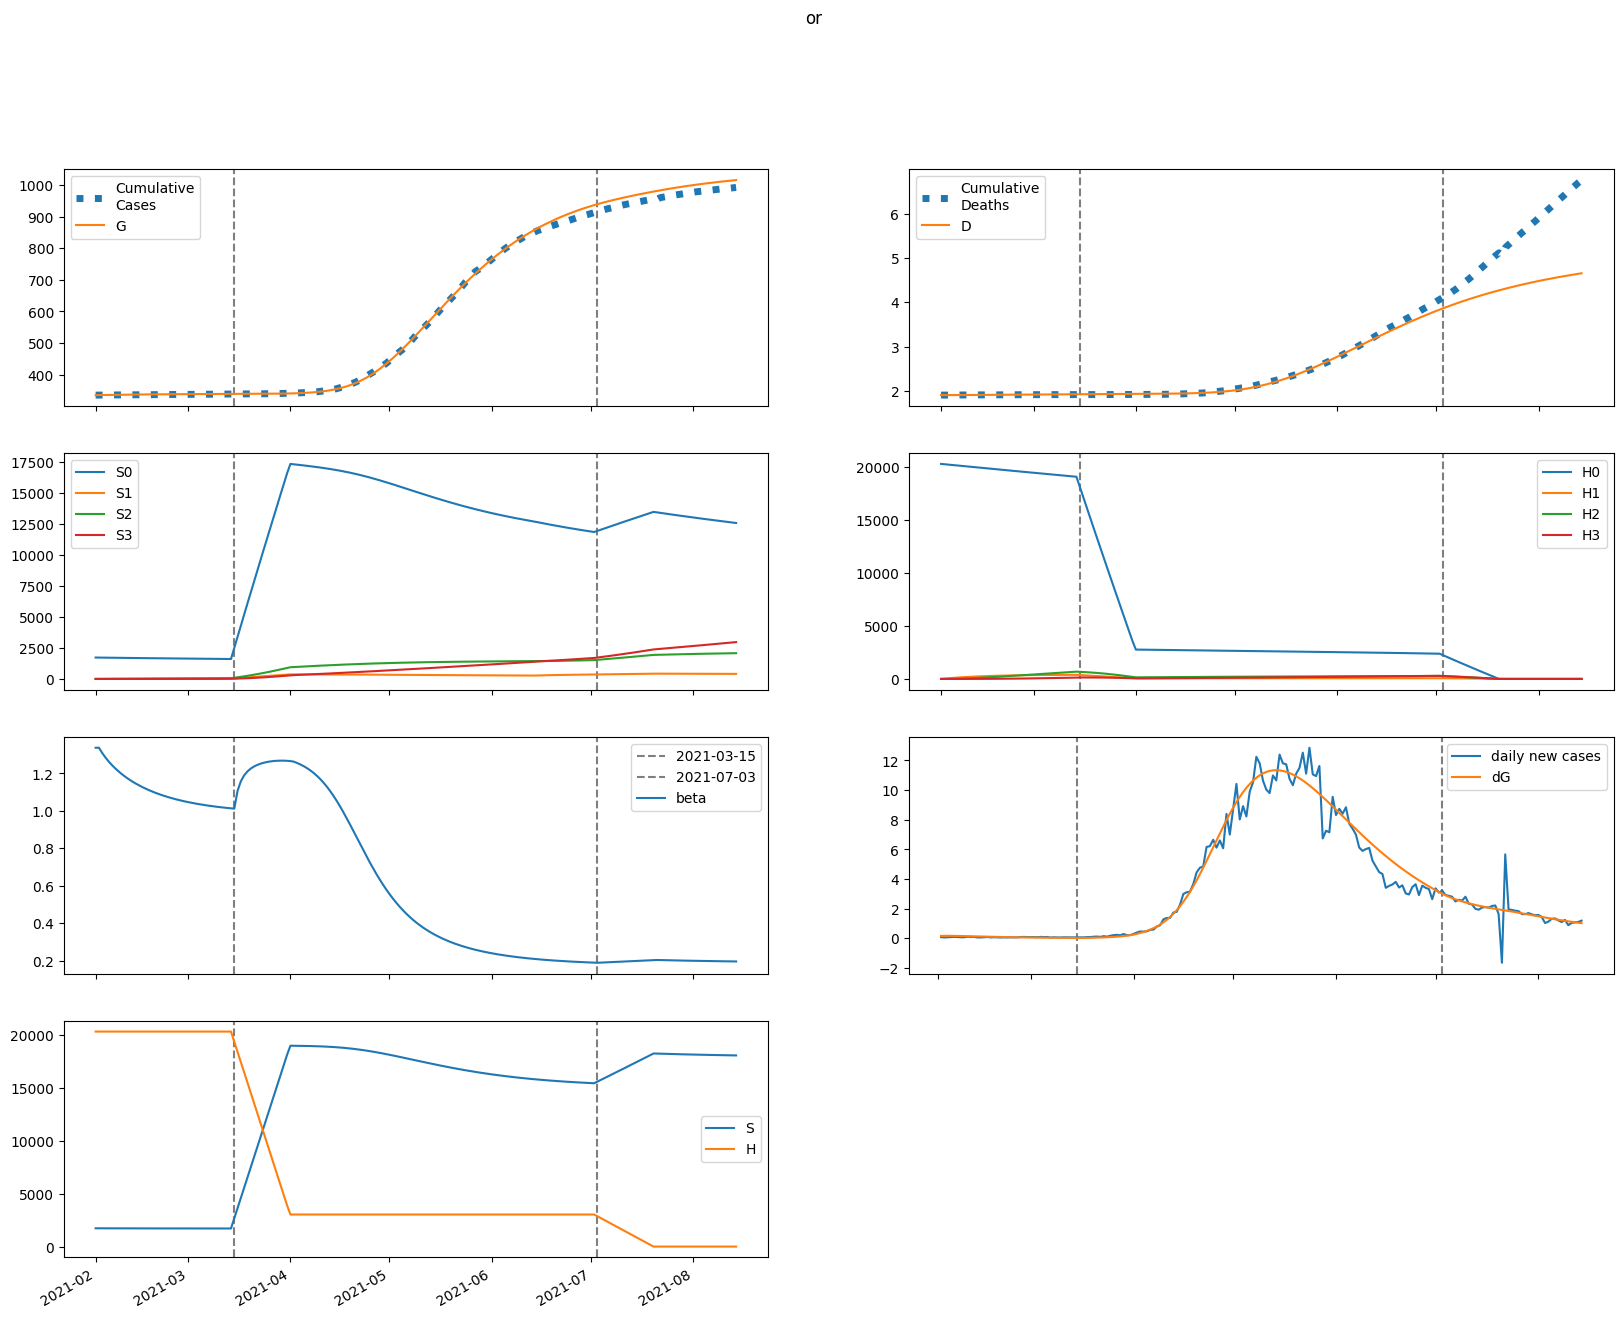

The data file committed next to this chart (first rows):
series, 2021-02-01, 2021-02-02, 2021-02-03, 2021-02-04, 2021-02-05, 2021-02-06, 2021-02-07, 2021-02-08, 2021-02-09, 2021-02-10, 2021-02-11, 2021-02-12, 2021-02-13, 2021-02-14, 2021-02-15, 2021-02-16, 2021-02-17, 2021-02-18, 2021-02-19, 2021-02-20, 2021-02-21, 2021-02-22, 2021-02-23
S, 1726861, 1725715, 1724675, 1723721, 1722839, 1722018, 1721251, 1720530, 1719851, 1719211, 1718606, 1718034, 1717493, 1716980, 1716494, 1716033, 1715596, 1715181, 1714788, 1714415, 1714062, 1713726, 1713408
E, 4689, 4898, 4958, 4920, 4818, 4675, 4508, 4327, 4141, 3953, 3767, 3586, 3410, 3241, 3079, 2924, 2776, 2635, 2501, 2374, 2253, 2138, 2029
I, 3587, 2961, 2480, 2106, 1813, 1581, 1395, 1244, 1120, 1016, 929.3, 855, 790.7, 734.5, 684.8, 640.5, 600.5, 564.3, 531.1, 500.6, 472.4, 446.3, 421.9
A, 17253, 16363, 15593, 14907, 14282, 13700, 13150, 12627, 12123, 11638, 11168, 10713, 10271, 9844, 9429, 9028, 8640, 8265, 7903, 7554, 7217, 6893, 6581
IH, 0.0, 143.9, 256.8, 345.8, 416.1, 471.8, 515.9, 550.7, 578, 599.2, 615.4, 627.5, 636, 641.7, 644.8, 645.9, 645.1, 642.7, 639, 634.1, 628.2, 621.4, 613.8
IN, 643.5, 1181, 1517, 1711, 1806, 1833, 1814, 1765, 1696, 1617, 1532, 1446, 1360, 1278, 1198, 1123, 1053, 986.5, 924.8, 867.3, 813.9, 764.2, 718
D, 1906, 1906, 1906, 1906, 1907, 1907, 1908, 1908, 1909, 1909, 1910, 1910, 1911, 1912, 1912, 1913, 1914, 1914, 1915, 1916, 1916, 1917, 1917
R, 0.0, 1773, 3555, 5322, 7058, 8753, 10398, 11989, 13522, 14997, 16412, 17769, 19068, 20310, 21498, 22632, 23716, 24750, 25737, 26679, 27578, 28434, 29251
G, 335072, 335233, 335402, 335573, 335742, 335908, 336069, 336224, 336373, 336516, 336652, 336781, 336905, 337022, 337134, 337240, 337340, 337436, 337527, 337613, 337694, 337772, 337846
H, 20296307, 20296307, 20296307, 20296307, 20296307, 20296307, 20296307, 20296307, 20296307, 20296307, 20296307, 20296307, 20296307, 20296307, 20296307, 20296307, 20296307, 20296307, 20296307, 20296307, 20296307, 20296307, 20296307
S0, 1726861, 1723126, 1719505, 1715976, 1712525, 1709141, 1705816, 1702543, 1699318, 1696137, 1692995, 1689892, 1686823, 1683788, 1680785, 1677811, 1674865, 1671946, 1669053, 1666184, 1663339, 1660516, 1657714
E0, 4689, 4898, 4956, 4916, 4811, 4665, 4495, 4311, 4121, 3931, 3742, 3559, 3381, 3211, 3047, 2891, 2743, 2601, 2467, 2339, 2218, 2103, 1994
I0, 3587, 2961, 2480, 2106, 1813, 1580, 1394, 1243, 1118, 1015, 927.2, 852.5, 787.9, 731.3, 681.3, 636.6, 596.4, 559.9, 526.5, 495.8, 467.5, 441.2, 416.8
A0, 17253, 16363, 15593, 14907, 14281, 13698, 13147, 12621, 12116, 11628, 11155, 10697, 10253, 9822, 9405, 9001, 8610, 8233, 7868, 7516, 7177, 6851, 6538
IH0, 0.0, 143.9, 256.8, 345.8, 416.1, 471.8, 515.8, 550.6, 577.9, 599.1, 615.2, 627.2, 635.7, 641.2, 644.3, 645.2, 644.3, 641.8, 637.9, 632.9, 626.8, 619.9, 612.1
IN0, 643.5, 1181, 1517, 1711, 1806, 1833, 1814, 1764, 1696, 1616, 1532, 1445, 1359, 1276, 1196, 1121, 1050, 983.7, 921.6, 863.9, 810.1, 760.2, 713.8
D0, 1906, 1906, 1906, 1906, 1907, 1907, 1908, 1908, 1909, 1909, 1910, 1910, 1911, 1912, 1912, 1913, 1914, 1914, 1915, 1916, 1916, 1917, 1917
R0, 0.0, 1773, 3555, 5322, 7058, 8753, 10398, 11988, 13521, 14995, 16409, 17764, 19061, 20302, 21487, 22619, 23700, 24731, 25714, 26652, 27546, 28399, 29211
G0, 335072, 335233, 335402, 335573, 335742, 335907, 336068, 336223, 336371, 336513, 336648, 336777, 336900, 337016, 337127, 337232, 337331, 337426, 337515, 337600, 337681, 337757, 337829
H0, 20296307, 20265863, 20235464, 20205111, 20174803, 20144541, 20114324, 20084152, 20054026, 20023945, 19993909, 19963918, 19933973, 19904072, 19874215, 19844404, 19814638, 19784916, 19755238, 19725605, 19696017, 19666473, 19636973
S1, 0.0, 2589, 4985, 7205, 9259, 11161, 12922, 14552, 16060, 17455, 18746, 19940, 21044, 22064, 23007, 23879, 24683, 25426, 26112, 26745, 27328, 27865, 28360
E1, 0.0, 0.0, 1.56, 4.005, 6.891, 9.927, 12.92, 15.75, 18.35, 20.67, 22.69, 24.41, 25.83, 26.97, 27.85, 28.49, 28.9, 29.12, 29.16, 29.05, 28.81, 28.44, 27.98
I1, 0.0, 0.0, 0.0, 0.05369, 0.1798, 0.3775, 0.6364, 0.9415, 1.277, 1.628, 1.982, 2.328, 2.657, 2.963, 3.241, 3.488, 3.703, 3.885, 4.035, 4.153, 4.241, 4.302, 4.337
A1, 0.0, 0.0, 0.0, 0.2582, 0.8963, 1.951, 3.406, 5.216, 7.321, 9.652, 12.14, 14.73, 17.34, 19.95, 22.48, 24.92, 27.23, 29.39, 31.37, 33.17, 34.77, 36.19, 37.4
IH1, 0.0, 0.0, 0.0, 0.0, 0.002154, 0.009279, 0.02404, 0.04859, 0.08437, 0.1322, 0.1921, 0.2637, 0.3463, 0.4388, 0.5397, 0.6476, 0.761, 0.8784, 0.9982, 1.119, 1.24, 1.359, 1.476
IN1, 0.0, 0.0, 0.0, 0.0, 0.009633, 0.04029, 0.1014, 0.1988, 0.3349, 0.5087, 0.7168, 0.9541, 1.214, 1.49, 1.776, 2.064, 2.349, 2.625, 2.889, 3.135, 3.363, 3.568, 3.751
D1, 0.0, 0.0, 0.0, 0.0, 0.0, 2.154298254436418e-06, 1.1432800484139845e-05, 3.547778711984963e-05, 8.406953076613787e-05, 0.0001684, 0.0003006, 0.0004927, 0.0007564, 0.001103, 0.001542, 0.002081, 0.002729, 0.00349, 0.004368, 0.005366, 0.006486, 0.007725, 0.009085
R1, 0.0, 0.0, 0.0, 0.0, 0.02495, 0.1132, 0.3087, 0.6554, 1.194, 1.96, 2.982, 4.281, 5.872, 7.762, 9.952, 12.44, 15.21, 18.26, 21.57, 25.12, 28.89, 32.85, 36.99
G1, 0.0, 0.0, 0.0, 0.05369, 0.1915, 0.4288, 0.7705, 1.215, 1.758, 2.389, 3.101, 3.882, 4.722, 5.611, 6.54, 7.499, 8.479, 9.474, 10.48, 11.48, 12.48, 13.47, 14.45
H1, 0.0, 30444, 58669, 84831, 109080, 131550, 152371, 171659, 189523, 206067, 221384, 235562, 248682, 260820, 272046, 282425, 292019, 300882, 309068, 316625, 323597, 330027, 335953
S2, 0.0, 0.0, 184.8, 538.5, 1046, 1695, 2471, 3364, 4362, 5457, 6637, 7896, 9225, 10617, 12065, 13563, 15106, 16687, 18303, 19949, 21620, 23312, 25023
E2, 0.0, 0.0, 0.0, 0.03576, 0.1251, 0.2746, 0.4844, 0.7501, 1.065, 1.421, 1.81, 2.224, 2.653, 3.09, 3.528, 3.962, 4.385, 4.793, 5.182, 5.549, 5.892, 6.209, 6.498
I2, 0.0, 0.0, 0.0, 0.0, 0.001231, 0.005266, 0.01356, 0.02726, 0.0471, 0.07342, 0.1062, 0.1452, 0.1899, 0.2395, 0.2933, 0.3504, 0.4099, 0.4708, 0.5325, 0.594, 0.6546, 0.7137, 0.7708
A2, 0.0, 0.0, 0.0, 0.0, 0.005922, 0.02606, 0.06901, 0.1425, 0.253, 0.4049, 0.6011, 0.8428, 1.13, 1.46, 1.83, 2.238, 2.677, 3.145, 3.635, 4.142, 4.66, 5.186, 5.713
IH2, 0.0, 0.0, 0.0, 0.0, 0.0, 4.939822136486575e-05, 0.0002587, 0.0007923, 0.001854, 0.003667, 0.006463, 0.01046, 0.01586, 0.02283, 0.0315, 0.04198, 0.05432, 0.06853, 0.08461, 0.1025, 0.1221, 0.1434, 0.1661
IN2, 0.0, 0.0, 0.0, 0.0, 0.0, 0.0002209, 0.001129, 0.003376, 0.007709, 0.01489, 0.0256, 0.04043, 0.05981, 0.084, 0.1131, 0.147, 0.1856, 0.2285, 0.2752, 0.3253, 0.3781, 0.4331, 0.4896
D2, 0.0, 0.0, 0.0, 0.0, 0.0, 0.0, 4.939822136486575e-08, 3.080639186848766e-07, 1.1003531761677295e-06, 2.9539523749003505e-06, 6.621272557065428e-06, 1.3084210902110062e-05, 2.3544605445554196e-05, 3.940330913841346e-05, 6.223089387792312e-05, 9.373279811007208e-05, 0.0001357, 0.00019, 0.0002586, 0.0003432, 0.0004457, 0.0005678, 0.0007112
R2, 0.0, 0.0, 0.0, 0.0, 0.0, 0.0005721, 0.003128, 0.009991, 0.02435, 0.05014, 0.09186, 0.1544, 0.2429, 0.3626, 0.5184, 0.7151, 0.9573, 1.249, 1.593, 1.993, 2.451, 2.969, 3.547
G2, 0.0, 0.0, 0.0, 0.0, 0.001231, 0.005536, 0.01499, 0.03166, 0.05749, 0.09415, 0.1431, 0.2054, 0.2819, 0.3733, 0.4796, 0.6011, 0.7375, 0.8884, 1.053, 1.232, 1.423, 1.626, 1.839
H2, 0.0, 0.0, 2175, 6339, 12323, 19968, 29127, 39664, 51453, 64378, 78330, 93211, 108927, 125393, 142530, 160266, 178531, 197264, 216407, 235907, 255715, 275785, 296075
S3, 0.0, 0.0, 0.0, 2.199, 8.608, 21.06, 41.23, 70.64, 110.7, 162.6, 227.5, 306.5, 400.5, 510.3, 636.6, 780.2, 941.6, 1121, 1320, 1538, 1775, 2033, 2310
E3, 0.0, 0.0, 0.0, 0.0, 0.0002251, 0.001001, 0.00268, 0.005601, 0.01006, 0.0163, 0.02451, 0.03479, 0.04722, 0.06178, 0.07844, 0.0971, 0.1176, 0.1399, 0.1637, 0.1888, 0.215, 0.2421, 0.27
I3, 0.0, 0.0, 0.0, 0.0, 0.0, 7.749911203451891e-06, 4.050230586250003e-05, 0.0001239, 0.0002895, 0.0005723, 0.001008, 0.00163, 0.00247, 0.003553, 0.0049, 0.006525, 0.008435, 0.01063, 0.01311, 0.01587, 0.01888, 0.02214, 0.02561
A3, 0.0, 0.0, 0.0, 0.0, 0.0, 3.727549870865538e-05, 0.0001994, 0.0006239, 0.001491, 0.003013, 0.005421, 0.008955, 0.01385, 0.02033, 0.0286, 0.03882, 0.05115, 0.06569, 0.0825, 0.1016, 0.1231, 0.1468, 0.1727
IH3, 0.0, 0.0, 0.0, 0.0, 0.0, 0.0, 3.109534868944006e-07, 1.9232947059524187e-06, 6.8148797612335155e-06, 1.8151387086904047e-05, 4.0369541133424114e-05, 7.91525343904176e-05, 0.0001413, 0.0002346, 0.0003676, 0.0005491, 0.0007884, 0.001094, 0.001476, 0.001942, 0.002499, 0.003154, 0.003913
IN3, 0.0, 0.0, 0.0, 0.0, 0.0, 0.0, 1.3904021670501488e-06, 8.427210015105064e-06, 2.9260233736825364e-05, 7.636707142137818e-05, 0.0001664, 0.0003198, 0.0005594, 0.0009102, 0.001397, 0.002046, 0.002878, 0.003916, 0.005177, 0.006675, 0.008419, 0.01042, 0.01267
D3, 0.0, 0.0, 0.0, 0.0, 0.0, 0.0, 0.0, 3.109534868944006e-10, 2.2342481928468192e-09, 9.049127954080334e-09, 2.720051504098438e-08, 6.75700561744085e-08, 1.4672259056482608e-07, 2.880385201158878e-07, 5.226640711960838e-07, 8.902329627926257e-07, 1.4393327583945257e-06, 2.2277062648718135e-06, 3.322192376272275e-06, 4.798421708961063e-06, 6.7402904125785184e-06, 9.239240967591042e-06, 1.2393381955731298e-05
R3, 0.0, 0.0, 0.0, 0.0, 0.0, 0.0, 3.601040544320445e-06, 2.31054340641231e-05, 8.484882348409718e-05, 0.000234, 0.0005384, 0.001091, 0.002012, 0.003448, 0.005572, 0.00858, 0.01269, 0.01814, 0.02518, 0.03406, 0.04506, 0.05844, 0.07446
G3, 0.0, 0.0, 0.0, 0.0, 0.0, 7.749911203451891e-06, 4.220366151644457e-05, 0.0001345, 0.0003273, 0.0006736, 0.001235, 0.002078, 0.003276, 0.004902, 0.007028, 0.009729, 0.01307, 0.01712, 0.02194, 0.02757, 0.03407, 0.04147, 0.04981
H3, 0.0, 0.0, 0.0, 25.89, 101.4, 248.1, 485.8, 832.5, 1305, 1917, 2684, 3616, 4726, 6023, 7515, 9212, 11120, 13245, 15594, 18170, 20978, 24023, 27306
beta, 1.337, 1.337, 1.309, 1.284, 1.263, 1.243, 1.226, 1.21, 1.195, 1.182, 1.169, 1.158, 1.147, 1.137, 1.128, 1.12, 1.112, 1.104, 1.097, 1.09, 1.084, 1.078, 1.073
